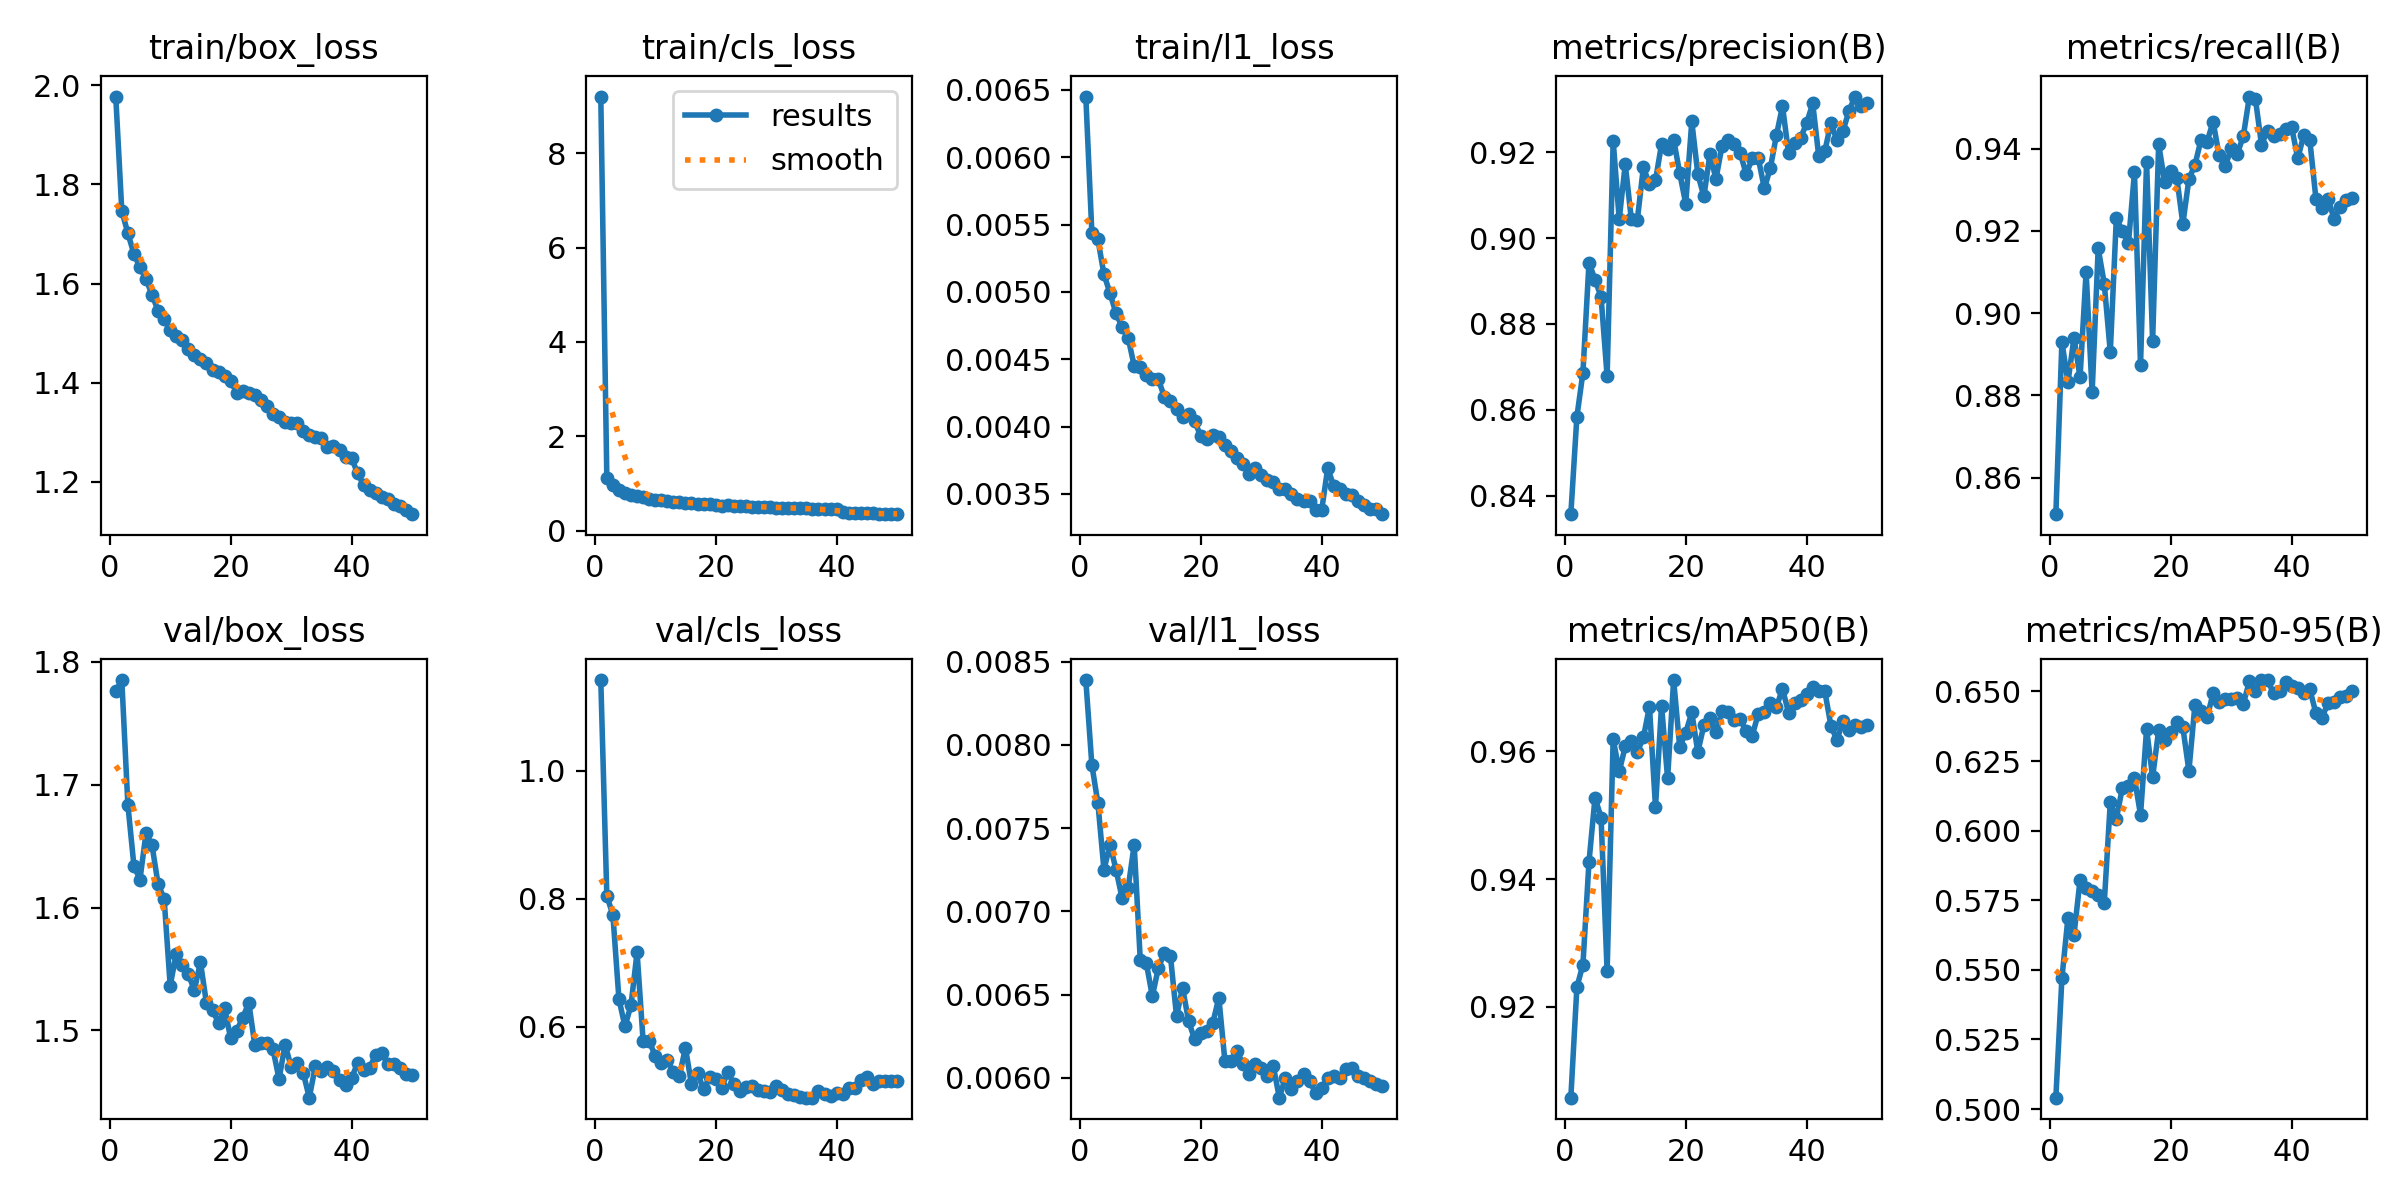

The table this chart was drawn from, first rows:
epoch, time, train/box_loss, train/cls_loss, train/l1_loss, metrics/precision(B), metrics/recall(B), metrics/mAP50(B), metrics/mAP50-95(B), val/box_loss, val/cls_loss, val/l1_loss, lr/pg0, lr/pg1, lr/pg2
1, 277.2, 1.977, 9.203, 0.00645, 0.8357, 0.8511, 0.9058, 0.5041, 1.776, 1.142, 0.00839, 0.0004161, 0.0004161, 0.0004161
2, 538.7, 1.746, 1.115, 0.00544, 0.8584, 0.893, 0.9231, 0.547, 1.785, 0.8048, 0.00788, 0.0008163, 0.0008163, 0.0008163
3, 800.9, 1.702, 0.9769, 0.00539, 0.8687, 0.8832, 0.9266, 0.5687, 1.684, 0.775, 0.00765, 0.0012, 0.0012, 0.0012
4, 1063, 1.66, 0.8667, 0.00513, 0.8943, 0.894, 0.9426, 0.5627, 1.634, 0.6434, 0.00725, 0.001176, 0.001176, 0.001176
5, 1325, 1.633, 0.8015, 0.00499, 0.8904, 0.8843, 0.9527, 0.5823, 1.623, 0.6005, 0.0074, 0.001151, 0.001151, 0.001151
6, 1588, 1.609, 0.7617, 0.00484, 0.8863, 0.91, 0.9496, 0.5796, 1.66, 0.634, 0.00725, 0.001126, 0.001126, 0.001126
7, 1845, 1.577, 0.7319, 0.00474, 0.8678, 0.8808, 0.9256, 0.5783, 1.65, 0.7166, 0.00708, 0.001102, 0.001102, 0.001102
8, 2102, 1.545, 0.7038, 0.00466, 0.9227, 0.9157, 0.9619, 0.5767, 1.619, 0.5778, 0.00714, 0.001077, 0.001077, 0.001077
9, 2368, 1.528, 0.6816, 0.00445, 0.9044, 0.9072, 0.9568, 0.5739, 1.607, 0.5773, 0.0074, 0.001052, 0.001052, 0.001052
10, 2632, 1.506, 0.6594, 0.00444, 0.9172, 0.8905, 0.9607, 0.6102, 1.536, 0.5549, 0.00671, 0.001027, 0.001027, 0.001027
11, 2896, 1.495, 0.6422, 0.00438, 0.9044, 0.923, 0.9615, 0.6042, 1.562, 0.5426, 0.00669, 0.001002, 0.001002, 0.001002
12, 3158, 1.487, 0.6243, 0.00435, 0.9043, 0.9199, 0.9599, 0.6155, 1.553, 0.5473, 0.00649, 0.0009778, 0.0009778, 0.0009778
13, 3419, 1.469, 0.6152, 0.00435, 0.9166, 0.917, 0.9621, 0.6161, 1.546, 0.5299, 0.00666, 0.000953, 0.000953, 0.000953
14, 3681, 1.457, 0.6104, 0.00422, 0.9125, 0.9342, 0.967, 0.6189, 1.533, 0.5232, 0.00675, 0.0009283, 0.0009283, 0.0009283
15, 3943, 1.447, 0.5924, 0.00419, 0.9135, 0.8873, 0.9512, 0.6057, 1.556, 0.5671, 0.00673, 0.0009035, 0.0009035, 0.0009035
16, 4203, 1.44, 0.5888, 0.00413, 0.9219, 0.9368, 0.9671, 0.6365, 1.522, 0.5098, 0.00637, 0.0008787, 0.0008787, 0.0008787
17, 4471, 1.425, 0.5671, 0.00407, 0.9207, 0.8932, 0.9557, 0.6192, 1.517, 0.5272, 0.00654, 0.000854, 0.000854, 0.000854
18, 4738, 1.421, 0.5678, 0.00409, 0.923, 0.941, 0.9711, 0.6361, 1.506, 0.5026, 0.00634, 0.0008293, 0.0008293, 0.0008293
19, 5003, 1.414, 0.5583, 0.00404, 0.9152, 0.9318, 0.9607, 0.6325, 1.518, 0.5209, 0.00623, 0.0008045, 0.0008045, 0.0008045
20, 5266, 1.403, 0.5542, 0.00393, 0.908, 0.9345, 0.9629, 0.6354, 1.493, 0.518, 0.00627, 0.0007797, 0.0007797, 0.0007797
21, 5527, 1.38, 0.5305, 0.00391, 0.9272, 0.9329, 0.966, 0.6391, 1.5, 0.505, 0.00628, 0.000755, 0.000755, 0.000755
22, 5787, 1.382, 0.537, 0.00394, 0.9149, 0.9217, 0.9598, 0.6371, 1.51, 0.5294, 0.00633, 0.0007302, 0.0007302, 0.0007302
23, 6052, 1.38, 0.5335, 0.00392, 0.9097, 0.9326, 0.964, 0.6214, 1.523, 0.5098, 0.00648, 0.0007055, 0.0007055, 0.0007055
24, 6319, 1.375, 0.5248, 0.00386, 0.9196, 0.936, 0.9651, 0.6453, 1.488, 0.4994, 0.0061, 0.0006808, 0.0006808, 0.0006808
25, 6587, 1.365, 0.5251, 0.00382, 0.9138, 0.9421, 0.963, 0.6429, 1.489, 0.5057, 0.0061, 0.000656, 0.000656, 0.000656
26, 6850, 1.354, 0.5101, 0.00377, 0.9215, 0.9416, 0.9662, 0.6407, 1.49, 0.5067, 0.00616, 0.0006312, 0.0006312, 0.0006312
27, 7110, 1.338, 0.5061, 0.00372, 0.923, 0.9465, 0.9661, 0.6493, 1.485, 0.5014, 0.00608, 0.0006065, 0.0006065, 0.0006065
28, 7371, 1.331, 0.499, 0.00365, 0.9218, 0.9383, 0.9649, 0.6463, 1.46, 0.499, 0.00602, 0.0005818, 0.0005818, 0.0005818
29, 7635, 1.321, 0.4985, 0.00369, 0.9199, 0.9357, 0.9651, 0.6472, 1.488, 0.4982, 0.00608, 0.000557, 0.000557, 0.000557
30, 7897, 1.319, 0.49, 0.00364, 0.9149, 0.94, 0.9631, 0.6472, 1.47, 0.5079, 0.00606, 0.0005322, 0.0005322, 0.0005322
31, 8159, 1.318, 0.4879, 0.0036, 0.9186, 0.9387, 0.9624, 0.6477, 1.474, 0.5018, 0.00601, 0.0005075, 0.0005075, 0.0005075
32, 8422, 1.303, 0.4822, 0.00359, 0.9186, 0.943, 0.9658, 0.6456, 1.465, 0.4953, 0.00607, 0.0004827, 0.0004827, 0.0004827
33, 8685, 1.295, 0.4762, 0.00354, 0.9116, 0.9526, 0.9662, 0.6536, 1.445, 0.4932, 0.00588, 0.000458, 0.000458, 0.000458
34, 8950, 1.292, 0.4718, 0.00354, 0.9164, 0.952, 0.9676, 0.6503, 1.471, 0.4904, 0.006, 0.0004332, 0.0004332, 0.0004332
35, 9215, 1.29, 0.4713, 0.0035, 0.924, 0.941, 0.9669, 0.654, 1.467, 0.4891, 0.00593, 0.0004085, 0.0004085, 0.0004085
36, 9480, 1.271, 0.4634, 0.00346, 0.9308, 0.9443, 0.9697, 0.6541, 1.47, 0.4891, 0.00598, 0.0003837, 0.0003837, 0.0003837
37, 9740, 1.272, 0.4645, 0.00345, 0.9199, 0.9431, 0.966, 0.6493, 1.467, 0.4995, 0.00602, 0.000359, 0.000359, 0.000359
38, 9997, 1.265, 0.4554, 0.00345, 0.9222, 0.9435, 0.9675, 0.6503, 1.46, 0.4945, 0.00598, 0.0003343, 0.0003343, 0.0003343
39, 10253, 1.251, 0.4546, 0.00338, 0.9234, 0.9448, 0.968, 0.6535, 1.455, 0.4914, 0.00591, 0.0003095, 0.0003095, 0.0003095
40, 10512, 1.248, 0.4492, 0.00338, 0.9269, 0.9451, 0.9689, 0.6521, 1.461, 0.4961, 0.00594, 0.0002848, 0.0002848, 0.0002848
41, 10773, 1.217, 0.3904, 0.00369, 0.9314, 0.9376, 0.97, 0.6512, 1.474, 0.4956, 0.006, 0.00026, 0.00026, 0.00026
42, 11031, 1.194, 0.3778, 0.00356, 0.9191, 0.9433, 0.9694, 0.6494, 1.468, 0.5047, 0.00601, 0.0002352, 0.0002352, 0.0002352
43, 11287, 1.184, 0.3751, 0.00354, 0.9203, 0.942, 0.9693, 0.6507, 1.47, 0.5036, 0.006, 0.0002105, 0.0002105, 0.0002105
44, 11536, 1.178, 0.3708, 0.0035, 0.9269, 0.9278, 0.964, 0.6422, 1.48, 0.5161, 0.00605, 0.0001857, 0.0001857, 0.0001857
45, 11785, 1.17, 0.368, 0.00349, 0.9228, 0.9255, 0.9617, 0.6406, 1.482, 0.5221, 0.00606, 0.000161, 0.000161, 0.000161
46, 12035, 1.165, 0.3647, 0.00345, 0.925, 0.9278, 0.9647, 0.6458, 1.473, 0.51, 0.00601, 0.0001363, 0.0001363, 0.0001363
47, 12283, 1.156, 0.3567, 0.00342, 0.9297, 0.923, 0.9633, 0.6464, 1.473, 0.5155, 0.006, 0.0001115, 0.0001115, 0.0001115
48, 12531, 1.152, 0.3566, 0.00339, 0.933, 0.9257, 0.9641, 0.6481, 1.469, 0.5159, 0.00598, 8.675e-05, 8.675e-05, 8.675e-05
49, 12780, 1.143, 0.3532, 0.00339, 0.9309, 0.9276, 0.9638, 0.6485, 1.465, 0.5146, 0.00596, 6.2e-05, 6.2e-05, 6.2e-05
50, 13029, 1.135, 0.3497, 0.00335, 0.9315, 0.928, 0.964, 0.65, 1.464, 0.5146, 0.00595, 3.725e-05, 3.725e-05, 3.725e-05
